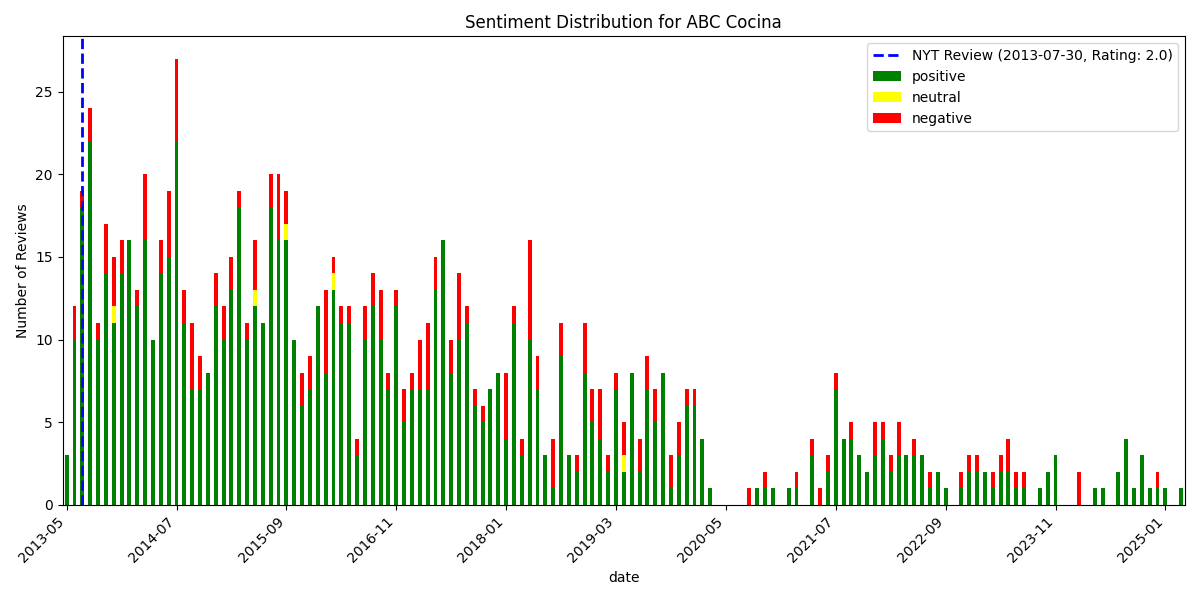

Source data for this figure (header and first rows):
, date, rating, review_text, is_elite, useful_count, funny_count, cool_count, user_name, language, sentiment_scores, sentiment_compound, sentiment_pos, sentiment_neg, sentiment_neu, sentiment
1017, 2013-05-08 18:55:44+00:00, 4, I'm a huge fan of ABC Kitchen, so I coul…, False, 8, 3, 4, Gabrielle B., en, {'neg': 0.052, 'neu': 0.662, 'pos': 0.28…, 0.9981, 0.286, 0.052, 0.662, positive
1016, 2013-05-23 19:12:31+00:00, 3, We were sad to see Pipa go but up for tr…, False, 0, 0, 0, Megan T., en, {'neg': 0.154, 'neu': 0.618, 'pos': 0.22…, 0.9855, 0.228, 0.154, 0.618, positive
1015, 2013-05-24 18:15:33+00:00, 4, Love, love, love this place!??The guacam…, False, 0, 0, 0, J T., en, {'neg': 0.216, 'neu': 0.379, 'pos': 0.40…, 0.9465, 0.404, 0.216, 0.379, positive
1014, 2013-06-01 04:21:38+00:00, 5, I did like ABC Kitchen, but don't quite …, True, 16, 9, 12, Mike C., en, {'neg': 0.073, 'neu': 0.644, 'pos': 0.28…, 0.9997, 0.283, 0.073, 0.644, positive
1013, 2013-06-02 03:00:43+00:00, 5, This place deserves five stars. Amazing …, False, 1, 1, 0, Laurie K., en, {'neg': 0.0, 'neu': 0.752, 'pos': 0.248,…, 0.9892, 0.248, 0.0, 0.752, positive
1012, 2013-06-03 03:58:28+00:00, 4, A unique find as we were on route to Ros…, True, 2, 0, 1, Sheri S., en, {'neg': 0.019, 'neu': 0.78, 'pos': 0.201…, 0.9954, 0.201, 0.019, 0.78, positive
1011, 2013-06-06 01:18:58+00:00, 4, fun dinner great food. ordere 6-7 small …, False, 0, 0, 0, angelo a., en, {'neg': 0.135, 'neu': 0.505, 'pos': 0.36…, 0.7717, 0.36, 0.135, 0.505, positive
1010, 2013-06-06 19:44:49+00:00, 4, Definitely met my expectations - which w…, False, 0, 0, 0, S G., en, {'neg': 0.071, 'neu': 0.764, 'pos': 0.16…, 0.9942, 0.165, 0.071, 0.764, positive
1009, 2013-06-09 14:44:22+00:00, 2, I think the Webster dictionary definitio…, False, 3, 1, 0, Julie M., en, {'neg': 0.097, 'neu': 0.806, 'pos': 0.09…, -0.243, 0.097, 0.097, 0.806, negative
1008, 2013-06-12 03:46:19+00:00, 4, This place would get 5 stars if the serv…, False, 0, 0, 0, Laura S., en, {'neg': 0.086, 'neu': 0.792, 'pos': 0.12…, 0.34, 0.121, 0.086, 0.792, positive
1007, 2013-06-13 01:35:50+00:00, 4, Came here for my friend's birthday dinne…, False, 0, 0, 0, Katie W., en, {'neg': 0.081, 'neu': 0.721, 'pos': 0.19…, 0.928, 0.197, 0.081, 0.721, positive
1006, 2013-06-13 14:16:55+00:00, 1, Very disappointed.  NYC is in desperate …, False, 1, 0, 0, Jay K., en, {'neg': 0.272, 'neu': 0.669, 'pos': 0.05…, -0.99, 0.059, 0.272, 0.669, negative
1005, 2013-06-14 22:15:31+00:00, 5, Immediately upon entering the expansive …, False, 0, 0, 0, Victoria G., en, {'neg': 0.026, 'neu': 0.789, 'pos': 0.18…, 0.9993, 0.185, 0.026, 0.789, positive
1004, 2013-06-18 22:27:11+00:00, 5, This tapas type restaurant is a real tre…, False, 0, 0, 0, Philip R., en, {'neg': 0.0, 'neu': 0.804, 'pos': 0.196,…, 0.9804, 0.196, 0.0, 0.804, positive
1003, 2013-06-29 21:22:43+00:00, 4, Loved this place!! Friendly staff, good …, False, 0, 0, 0, Reba M., en, {'neg': 0.087, 'neu': 0.595, 'pos': 0.31…, 0.9962, 0.319, 0.087, 0.595, positive
1002, 2013-07-03 02:17:13+00:00, 4, Neighboring its sister restaurant ABC ki…, False, 0, 0, 0, Michael L., en, {'neg': 0.01, 'neu': 0.834, 'pos': 0.156…, 0.984, 0.156, 0.01, 0.834, positive
1001, 2013-07-03 12:56:25+00:00, 3, I did have some very tasty dishes (the s…, False, 1, 0, 0, Kristina C., en, {'neg': 0.067, 'neu': 0.793, 'pos': 0.14…, 0.9662, 0.14, 0.067, 0.793, positive
1000, 2013-07-08 23:28:22+00:00, 4, I enjoyed this meal A LOT.  That being s…, False, 0, 0, 0, Namrata A., en, {'neg': 0.017, 'neu': 0.747, 'pos': 0.23…, 0.9903, 0.236, 0.017, 0.747, positive
999, 2013-07-09 11:09:38+00:00, 4, Went here on Friday night and we were re…, False, 0, 0, 0, Christine S., en, {'neg': 0.041, 'neu': 0.655, 'pos': 0.30…, 0.9969, 0.304, 0.041, 0.655, positive
998, 2013-07-09 11:38:39+00:00, 4, Excellent: short rib tacos...best thing …, True, 0, 0, 0, Sheryl W., en, {'neg': 0.108, 'neu': 0.626, 'pos': 0.26…, 0.9592, 0.266, 0.108, 0.626, positive
997, 2013-07-11 14:46:17+00:00, 3, they say pictures are worth a thousand w…, False, 0, 0, 0, Brooke S., en, {'neg': 0.113, 'neu': 0.687, 'pos': 0.20…, 0.9965, 0.201, 0.113, 0.687, positive
996, 2013-07-16 16:20:14+00:00, 3, Being a fan of new foodstuffs in New Yor…, False, 18, 22, 12, Ruggy J., en, {'neg': 0.073, 'neu': 0.768, 'pos': 0.15…, 0.992, 0.159, 0.073, 0.768, positive
995, 2013-07-16 20:41:56+00:00, 3, We arrived for dinner at an elderly hour…, False, 0, 0, 0, Joanie K., en, {'neg': 0.11, 'neu': 0.724, 'pos': 0.166…, 0.9526, 0.166, 0.11, 0.724, positive
994, 2013-07-16 21:02:38+00:00, 4, There is a lot to like about ABC Cocina.…, False, 2, 1, 1, Cecilia Z., en, {'neg': 0.068, 'neu': 0.707, 'pos': 0.22…, 0.9995, 0.225, 0.068, 0.707, positive
993, 2013-07-17 16:51:32+00:00, 3, Debated giving this place 4 stars, but d…, False, 2, 0, 1, Nikki A., en, {'neg': 0.069, 'neu': 0.757, 'pos': 0.17…, 0.9726, 0.174, 0.069, 0.757, positive
992, 2013-07-21 15:48:49+00:00, 3, Very pretty restaurant and super popular…, False, 0, 0, 0, Cynthia M., en, {'neg': 0.047, 'neu': 0.803, 'pos': 0.15…, 0.9504, 0.15, 0.047, 0.803, positive
991, 2013-07-22 19:15:21+00:00, 3, Was here for brunch this weekend. Very e…, False, 1, 0, 0, Elizabeth H., en, {'neg': 0.239, 'neu': 0.708, 'pos': 0.05…, -0.9891, 0.053, 0.239, 0.708, negative
990, 2013-07-23 15:54:03+00:00, 3, The early buzz on abc cocina had been mi…, False, 0, 0, 0, Vivian C., en, {'neg': 0.057, 'neu': 0.733, 'pos': 0.21…, 0.9995, 0.21, 0.057, 0.733, positive
989, 2013-07-25 15:57:50+00:00, 5, Yes, it's the hot new restaurant and imp…, False, 0, 0, 0, Bill A., en, {'neg': 0.0, 'neu': 0.592, 'pos': 0.408,…, 0.9914, 0.408, 0.0, 0.592, positive
988, 2013-07-25 18:09:56+00:00, 3, I went last night for an early dinner wi…, False, 0, 0, 0, Jordana G., en, {'neg': 0.0, 'neu': 0.787, 'pos': 0.213,…, 0.9868, 0.213, 0.0, 0.787, positive
987, 2013-07-28 12:47:43+00:00, 2, I gave predecessor Pipa 5 stars and freq…, False, 0, 0, 0, Mitch C., en, {'neg': 0.134, 'neu': 0.723, 'pos': 0.14…, 0.6455, 0.143, 0.134, 0.723, positive
986, 2013-07-28 17:47:08+00:00, 5, The newly established sister restaurant …, True, 6, 0, 3, Nelson W., en, {'neg': 0.025, 'neu': 0.863, 'pos': 0.11…, 0.848, 0.112, 0.025, 0.863, positive
985, 2013-07-29 13:32:52+00:00, 3, So I think the word on the street is tha…, False, 3, 1, 0, Meghan A., en, {'neg': 0.131, 'neu': 0.676, 'pos': 0.19…, 0.9713, 0.192, 0.131, 0.676, positive
984, 2013-07-30 14:57:40+00:00, 5, This was my first time dining at Cocina.…, False, 0, 0, 0, Jenny W., en, {'neg': 0.034, 'neu': 0.742, 'pos': 0.22…, 0.9935, 0.224, 0.034, 0.742, positive
983, 2013-08-01 15:20:46+00:00, 4, This restaurant is fantastic. I'm surpri…, False, 0, 0, 0, Anand A., en, {'neg': 0.1, 'neu': 0.642, 'pos': 0.258,…, 0.9866, 0.258, 0.1, 0.642, positive
982, 2013-08-04 19:06:23+00:00, 4, The ABC family of restaurants is taking …, False, 0, 0, 0, Vanni P., en, {'neg': 0.02, 'neu': 0.712, 'pos': 0.268…, 0.9946, 0.268, 0.02, 0.712, positive
981, 2013-08-04 19:35:47+00:00, 3, I'd give it 3.5 stars and definitely go …, False, 0, 0, 0, Caryn M., en, {'neg': 0.111, 'neu': 0.665, 'pos': 0.22…, 0.9941, 0.224, 0.111, 0.665, positive
980, 2013-08-05 02:05:32+00:00, 4, Really liked this restaurant overall and…, False, 0, 0, 0, Anderson D., en, {'neg': 0.0, 'neu': 0.534, 'pos': 0.466,…, 0.9704, 0.466, 0.0, 0.534, positive
979, 2013-08-05 07:09:15+00:00, 5, This restaurant has quickly become my ne…, False, 0, 0, 0, Carson L., en, {'neg': 0.009, 'neu': 0.737, 'pos': 0.25…, 0.9862, 0.253, 0.009, 0.737, positive
978, 2013-08-07 13:12:41+00:00, 4, I read a couple bad reviews of ABC Cocin…, False, 0, 0, 0, Phil G., en, {'neg': 0.078, 'neu': 0.745, 'pos': 0.17…, 0.707, 0.177, 0.078, 0.745, positive
977, 2013-08-08 13:37:13+00:00, 2, Can you spell overhyped and overpriced? …, False, 1, 2, 0, Alex Y., en, {'neg': 0.183, 'neu': 0.624, 'pos': 0.19…, 0.1406, 0.193, 0.183, 0.624, positive
976, 2013-08-10 14:29:30+00:00, 4, Cocktail list is unique with many region…, False, 2, 0, 1, Cathy A., en, {'neg': 0.0, 'neu': 0.725, 'pos': 0.275,…, 0.9936, 0.275, 0.0, 0.725, positive
975, 2013-08-12 21:12:28+00:00, 5, I may have had a unique experience here,…, False, 0, 0, 0, Karen A., en, {'neg': 0.046, 'neu': 0.557, 'pos': 0.39…, 0.9874, 0.397, 0.046, 0.557, positive
974, 2013-08-13 03:47:20+00:00, 3, A weak 3 stars. okay at best. Food was g…, False, 0, 0, 0, Kim O., en, {'neg': 0.288, 'neu': 0.567, 'pos': 0.14…, -0.9751, 0.145, 0.288, 0.567, negative
973, 2013-08-13 21:00:25+00:00, 5, We dined here on Sunday. The food was de…, False, 0, 0, 0, Gulce A., en, {'neg': 0.0, 'neu': 0.689, 'pos': 0.311,…, 0.9701, 0.311, 0.0, 0.689, positive
972, 2013-08-14 21:21:06+00:00, 4, As a big fan of ABC Kitchen, I'd been wa…, False, 1, 1, 2, Kristina C., en, {'neg': 0.01, 'neu': 0.688, 'pos': 0.302…, 0.9955, 0.302, 0.01, 0.688, positive
971, 2013-08-16 00:45:51+00:00, 3, The food, cocktails and atmosphere are w…, False, 0, 0, 0, Lauren S., en, {'neg': 0.089, 'neu': 0.77, 'pos': 0.141…, 0.51, 0.141, 0.089, 0.77, positive
970, 2013-08-17 00:04:34+00:00, 5, Amazing.  Absolutely amazing.  ??Almost …, True, 0, 0, 0, Holly E., en, {'neg': 0.043, 'neu': 0.696, 'pos': 0.26…, 0.9842, 0.261, 0.043, 0.696, positive
969, 2013-08-17 03:20:24+00:00, 5, There aren't words to describe how incre…, False, 0, 0, 0, Gabi R., en, {'neg': 0.049, 'neu': 0.611, 'pos': 0.34…, 0.9991, 0.34, 0.049, 0.611, positive
968, 2013-08-17 17:20:36+00:00, 5, The Jean Georges Vongerichten empire has…, True, 0, 0, 0, Gloria F., en, {'neg': 0.055, 'neu': 0.809, 'pos': 0.13…, 0.8381, 0.135, 0.055, 0.809, positive
967, 2013-08-19 02:30:09+00:00, 3, I've only been to one other Jean Georges…, False, 0, 0, 0, Ernest S., en, {'neg': 0.095, 'neu': 0.66, 'pos': 0.244…, 0.9847, 0.244, 0.095, 0.66, positive
966, 2013-08-19 19:52:25+00:00, 5, I went to ABC Cocina for dinner last Sat…, False, 11, 6, 13, Pia S., en, {'neg': 0.089, 'neu': 0.739, 'pos': 0.17…, 0.9495, 0.172, 0.089, 0.739, positive
965, 2013-08-21 17:48:05+00:00, 5, It's true?The food really is that yummy …, False, 0, 0, 0, Boston F., en, {'neg': 0.016, 'neu': 0.673, 'pos': 0.31…, 0.9672, 0.311, 0.016, 0.673, positive
964, 2013-08-23 16:56:13+00:00, 2, Have to compare with PIPA.. First of all…, False, 0, 0, 0, Kei M., en, {'neg': 0.278, 'neu': 0.722, 'pos': 0.0,…, -0.9361, 0.0, 0.278, 0.722, negative
963, 2013-08-27 20:54:20+00:00, 4, OMG this restaurant is SO good.  I loved…, False, 0, 0, 1, Leslie S., en, {'neg': 0.0, 'neu': 0.632, 'pos': 0.368,…, 0.9966, 0.368, 0.0, 0.632, positive
962, 2013-08-29 17:53:21+00:00, 4, It's definitely not on the same level as…, False, 0, 0, 0, Krystal F., en, {'neg': 0.053, 'neu': 0.577, 'pos': 0.37…, 0.9983, 0.37, 0.053, 0.577, positive
961, 2013-08-30 04:09:17+00:00, 4, Sooooo good. I really do miss Pipa and t…, False, 0, 0, 0, Huong V., en, {'neg': 0.054, 'neu': 0.488, 'pos': 0.45…, 0.9981, 0.458, 0.054, 0.488, positive
960, 2013-08-30 21:18:33+00:00, 4, Came here for brunch, and was not disapp…, False, 6, 0, 2, Eric J., en, {'neg': 0.055, 'neu': 0.721, 'pos': 0.22…, 0.9968, 0.224, 0.055, 0.721, positive
959, 2013-09-01 19:00:41+00:00, 5, We just happened to be in the hood looki…, False, 0, 0, 0, Summer M., en, {'neg': 0.033, 'neu': 0.745, 'pos': 0.22…, 0.9908, 0.221, 0.033, 0.745, positive
958, 2013-09-03 22:06:53+00:00, 5, I have been wanting to try this place si…, False, 1, 1, 1, Tiffany Y., en, {'neg': 0.031, 'neu': 0.842, 'pos': 0.12…, 0.8519, 0.127, 0.031, 0.842, positive
... 958 more rows
